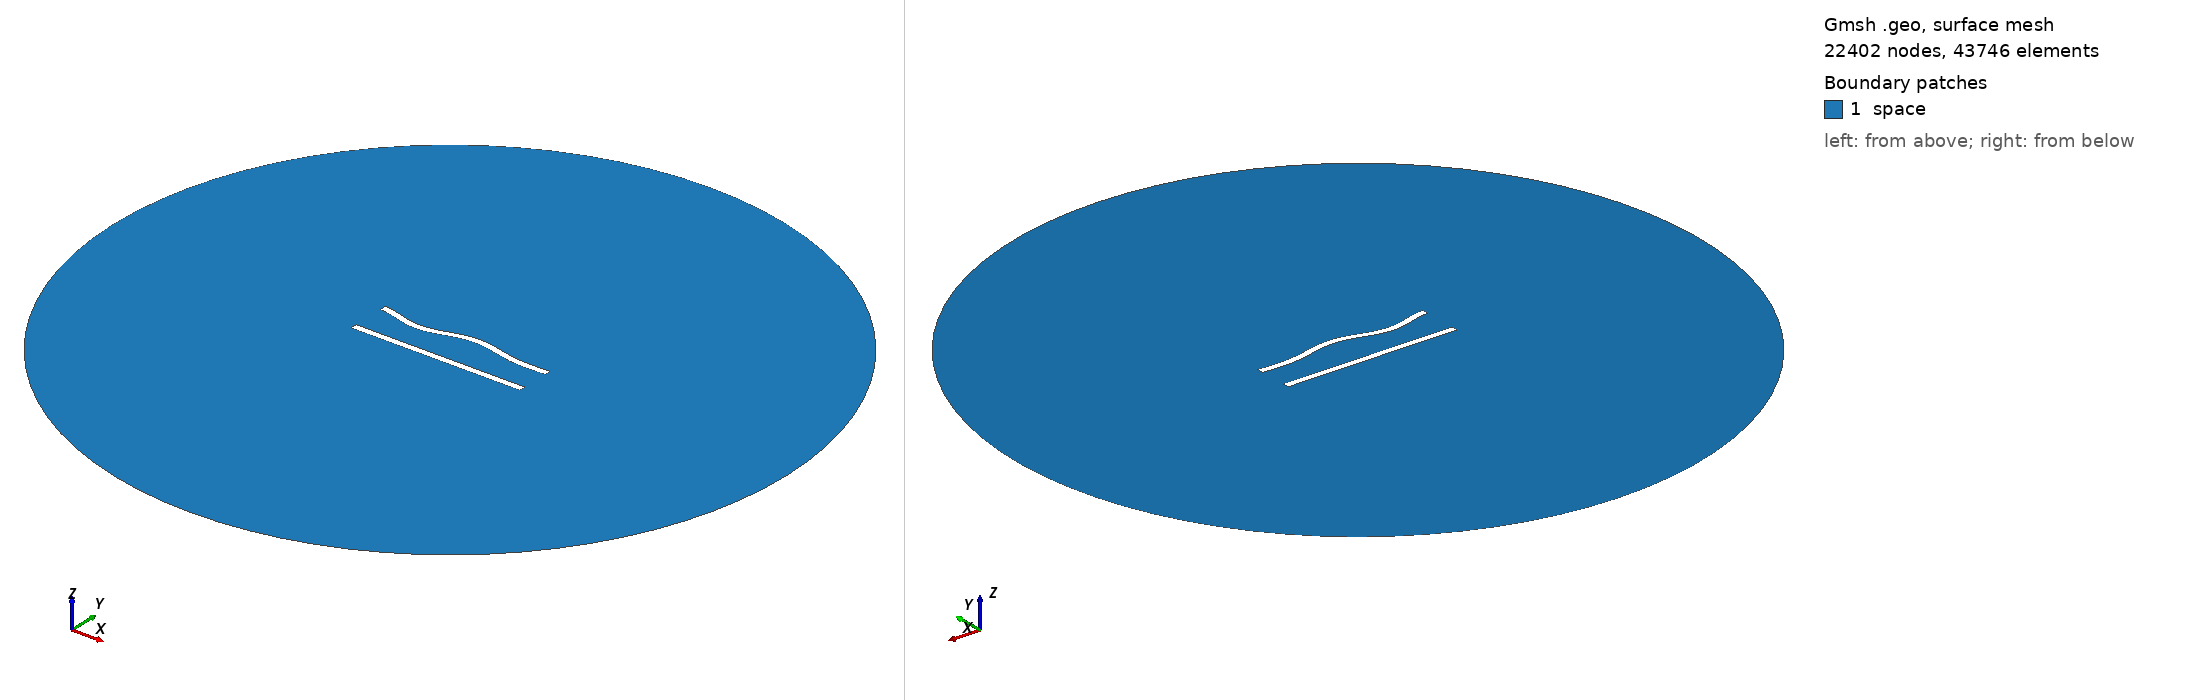

Gmsh geometry script, surface-meshed: 22402 nodes, 43746 surface elements. Boundary patches (legend numbers): 1 space. Left view from above one corner, right view from below the opposite corner. Legend entries are the model's physical surfaces. The drawing asked Gmsh for element sizes between 1% and 20% of the model's largest extent; the script's own settings can give other sizes.

=== 91.geo (drawn) ===
//---------------------------------------
// Geometry kernel
//---------------------------------------

SetFactory("OpenCASCADE");



//---------------------------------------
// Parameters of the geometry
//---------------------------------------

// Overetch of the upper plate
overetch = 0.0;

// Distance between the plates
distance = 22.5;

// Discretization over the x axis (for the deformation)
nx = 50; 

// Length of the plate
L = 100 - overetch; 

// Number of modes
n = 4; 

// 1st mode coefficient
coeff(1) = -1.5;
beta(1) = 0.596864 * 3.1415926535 / L;

// 2nd mode coefficient
coeff(2) = 0.0;
beta(2) = 1.49418 * 3.1415926535 / L;

// 3rd mode coefficient
coeff(3) = -1.5;
beta(3) = 2.50025 * 3.1415926535 / L;

// 4th mode coefficient
coeff(4) = -1.5;
beta(4) = 3.49999 * 3.1415926535 / L;



//---------------------------------------
// Upper plate (deformed rectangle)
//---------------------------------------

// Coordiantes of the upper plate
xmin = -50;
xmax = 50 - overetch;

// Height of the upper plate
yheight = 4 - 2 * overetch;

// Indexes of the points
UpperID[] = {};
LowerID[] = {};
LeftID[] = {};
RightID[] = {};

// Point index
p = 1;

// Horizontal edges
For i In {1:nx}
    x = xmin + (i-1)*(xmax - xmin)/(nx-1);

    y_bottom = distance / 2 + overetch;
    For j In {1:n}
        C = (Cosh(beta(j)*L) + Cos(beta(j)*L)) / (Sinh(beta(j)*L) + Sin(beta(j)*L));
        y_bottom  = y_bottom + coeff(j) * (Cosh(beta(j)*(x+50)) - Cos(beta(j)*(x+50)) - C * (Sinh(beta(j)*(x+50)) - Sin(beta(j)*(x+50))));
    EndFor

    y_top = y_bottom + yheight;

    Point(p) = {x, y_top, 0, 1.0};
    UpperID[i] = p;
    p = p + 1;

    Point(p) = {x, y_bottom, 0, 1.0};
    LowerID[i] = p;
    p = p + 1;
EndFor

// Create point lists
UpperPts[] = {}; LowerPts[] = {};
For i In {1:nx}
  UpperPts[] += {UpperID[i]};
  LowerPts[] += {LowerID[i]};
EndFor

// Build splines
Spline(1) = {UpperPts[]};
Spline(2) = {LowerPts[]};
Line(3) = {LowerPts[nx-1], UpperPts[nx-1]};
Line(4) = {LowerPts[0], UpperPts[0]};

// Build the plane surface
Curve Loop(1) = {2, 3, -1, -4};
Plane Surface(1) = {1};



//---------------------------------------
// Lower plate (rectangle)
//---------------------------------------

// Vertices
Point(1001) = {-50, -distance/2, 0, 1.0};
Point(1002) = { 50, -distance/2, 0, 1.0};
Point(1003) = { 50,  -distance/2 + 4, 0, 1.0};
Point(1004) = {-50,  -distance/2 + 4, 0, 1.0};

// Edges
Line(5) = {1001, 1002};
Line(6) = {1002, 1003};
Line(7) = {1003, 1004};
Line(8) = {1004, 1001};

// Plane surface
Line Loop(2) = {5, 6, 7, 8};
Plane Surface(2) = {2}; 



//---------------------------------------
// Outer (fictious) boundary
//---------------------------------------

// Points
Point(1005) = {0, 0, 0};       // Center
Point(1006) = {200, 0, 0};     // Start point
Point(1007) = {0, 200, 0};     // 90 degrees
Point(1008) = {-200, 0, 0};    // 180 degrees
Point(1009) = {0, -200, 0};    // 270 degrees

// Circle arcs (each needs start, center, end)
Circle(9) = {1006, 1005, 1007};
Circle(10) = {1007, 1005, 1008};
Circle(11) = {1008, 1005, 1009};
Circle(12) = {1009, 1005, 1006};

// Plane surface for the entire domain
Curve Loop(3) = {9, 10, 11, 12};
Surface(3) = {3};

// Subtract the plates from the whole domain to obtain the actual domain where we want to solve the equations
BooleanDifference{ Surface{3}; Delete; }{ Surface{1}; Surface{2}; Delete; }




//---------------------------------------
// Transfinite Lines/Curves
//---------------------------------------

// Set the number of points on the boundaries
r = 6;
d = 0.15;

// Plates
Transfinite Curve {1} = 50*r/4 Using Progression 1;
Transfinite Line {2} = 50*r Using Progression 1;
Transfinite Curve {3, 4} = 2*r Using Progression 1+d;
Transfinite Line {5} = 50*r/4 Using Progression 1;
Transfinite Line {7} = 50*r Using Progression 1;
Transfinite Line {6} = 2*r Using Progression 1-d;
Transfinite Line {8} = 2*r Using Progression 1+d;

// Outer boundary
Transfinite Line {9, 10, 11, 12} = 20 Using Progression 1;



//---------------------------------------
// Physical groups
//---------------------------------------                

// Physical curves (boundaries)
Physical Line("force_segment", 10) = {2};
Physical Line("upper_plate", 11) = {1, 3, 4};
Physical Line("lower_plate", 12) = {5, 6, 7, 8};
Physical Line("boundary", 20) = {9, 10, 11, 12};

// Physical Surfaces
Physical Surface("space", 30) = {3};



//---------------------------------------
// 6. Generate the Mesh
//---------------------------------------

// 2D mesh generation
Mesh 2;
